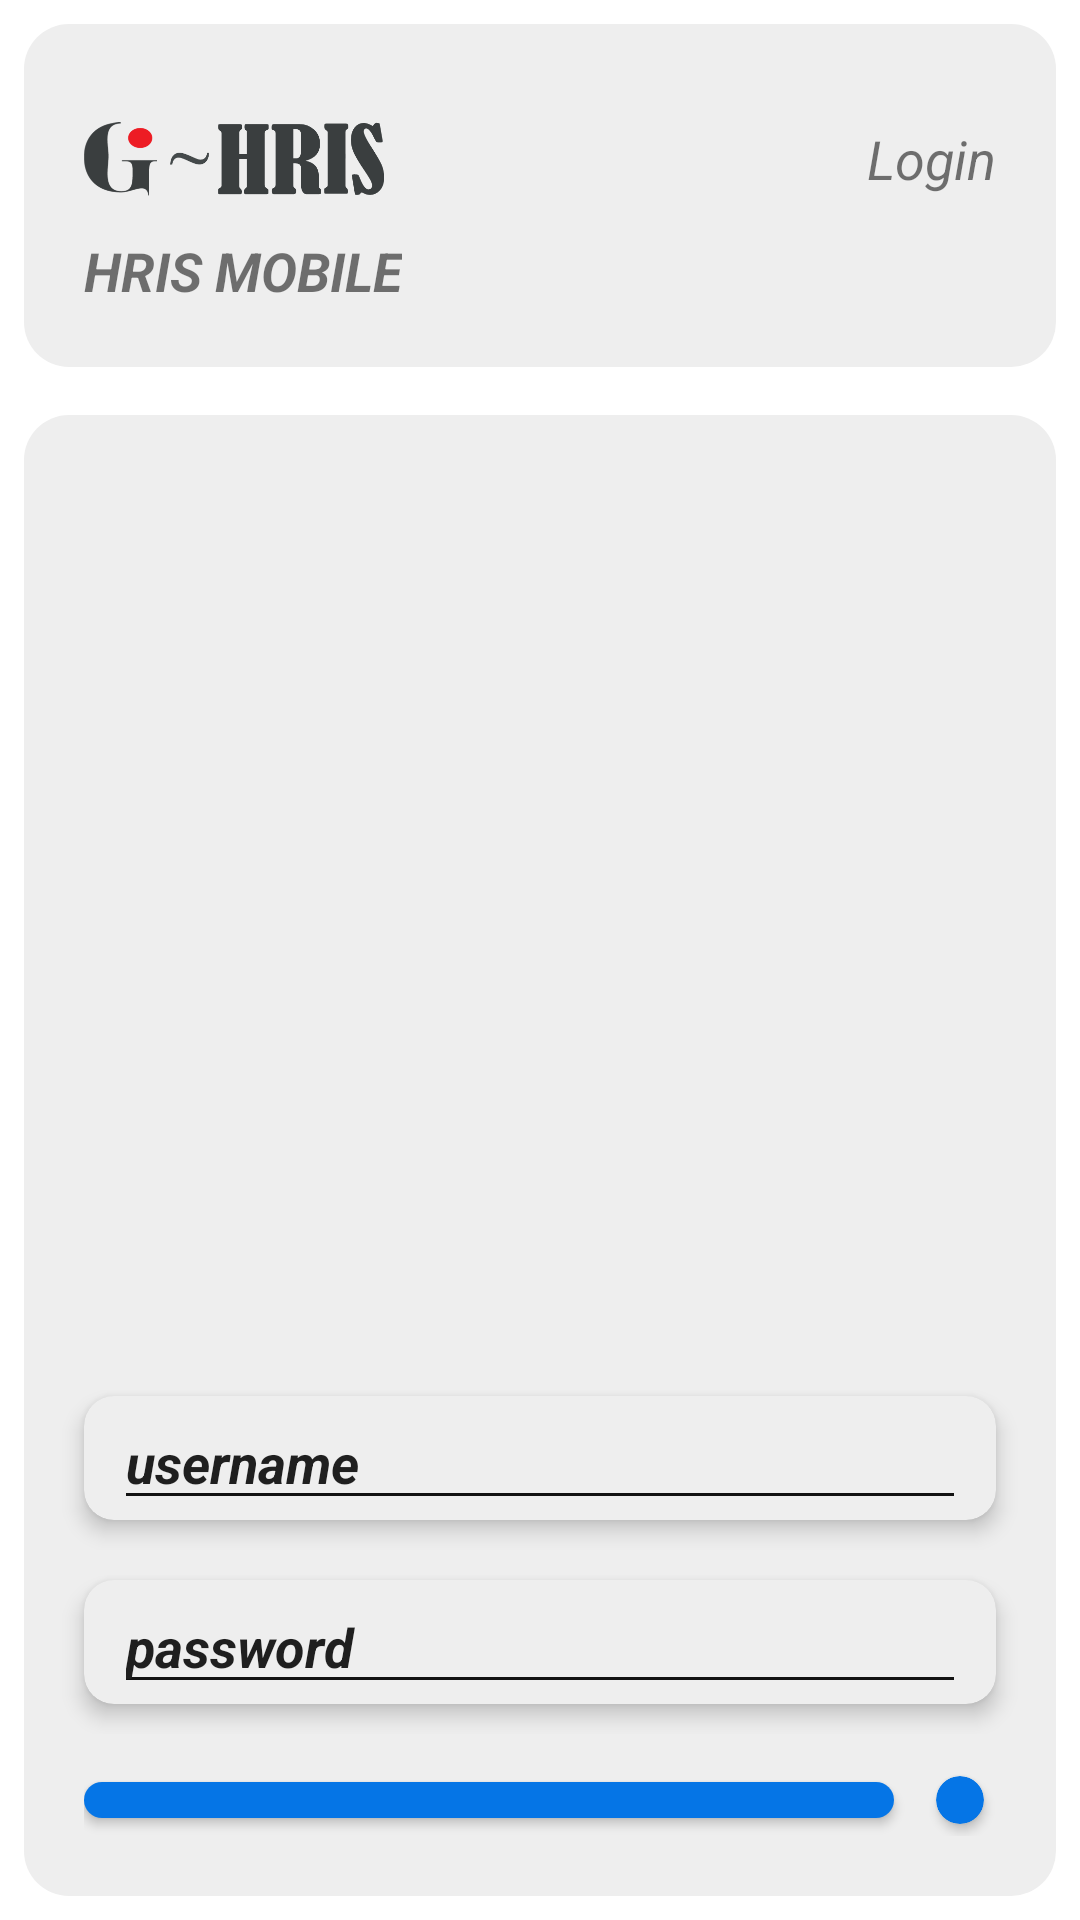

Here is an Android app screen rendered from its layout file. Give the layout XML and the strings, colors and styles it references.
<!-- AndroidManifest.xml: application theme Theme.GIEMPLOYEE -->
<!-- res/layout/auth2.xml -->
<?xml version="1.0" encoding="utf-8"?>
<androidx.constraintlayout.widget.ConstraintLayout xmlns:android="http://schemas.android.com/apk/res/android"
    xmlns:app="http://schemas.android.com/apk/res-auto"
    xmlns:tools="http://schemas.android.com/tools"
    android:layout_width="match_parent"
    android:layout_height="match_parent"
    tools:context=".attendance.Attendance">

    <LinearLayout
        android:layout_width="match_parent"
        android:layout_height="match_parent"
        android:orientation="vertical" >

        <LinearLayout
            android:layout_width="match_parent"
            android:layout_height="wrap_content"
            android:id="@+id/header"
            android:gravity="center_vertical"
            android:paddingVertical="20dp"
            android:layout_margin="8dp"
            android:orientation="vertical"
            style="@style/customstyleheader"
            tools:ignore="UseCompoundDrawables">

            <LinearLayout
                android:layout_width="match_parent"
                android:layout_height="wrap_content"
                android:gravity="center_vertical"
                android:layout_marginHorizontal="20dp"
                android:orientation="horizontal">

                <ImageView
                    android:layout_width="100dp"
                    android:layout_height="50dp"
                    style="@style/logo_hris"
                    android:contentDescription="@string/logo_hris" />

                <TextView
                    android:layout_width="0dp"
                    android:layout_height="wrap_content"
                    android:layout_weight="1"
                    android:id="@+id/main_subtitle_header"
                    android:gravity="end"
                    android:textSize="18sp"
                    android:maxLines="1"
                    android:textStyle="italic"
                    android:text="@string/login" />

            </LinearLayout>

            <TextView
                android:layout_width="wrap_content"
                android:layout_height="wrap_content"
                android:layout_marginHorizontal="20dp"
                android:id="@+id/main_title_header"
                android:gravity="start"
                android:textSize="18sp"
                android:maxLines="1"
                android:textStyle="bold|italic"
                android:text="@string/app_name" />

        </LinearLayout>

        <LinearLayout
            android:layout_width="match_parent"
            android:layout_height="match_parent"
            android:gravity="center"
            android:layout_margin="8dp"
            style="@style/customstyleheader"
            android:orientation="vertical"
            android:id="@+id/loading">

            <ImageView
                android:id="@+id/animationView"
                android:layout_width="match_parent"
                android:layout_height="0dp"
                android:layout_marginTop="50dp"
                android:layout_weight="1"
                android:contentDescription="@string/app_name"
                android:src="@drawable/anim_login"
                android:clickable="false"/>

            <LinearLayout
                android:layout_width="match_parent"
                android:layout_height="0dp"
                android:layout_weight="1"
                android:padding="10dp"
                android:gravity="bottom"
                android:orientation="vertical">

                <LinearLayout
                    android:layout_width="match_parent"
                    android:layout_height="wrap_content"
                    android:orientation="vertical">

                    <androidx.cardview.widget.CardView
                        android:layout_width="match_parent"
                        android:layout_height="wrap_content"
                        style="@style/customform"
                        android:layout_margin="10dp"
                        app:cardElevation="4dp"
                        app:cardCornerRadius="10dp">

                        <com.google.android.material.textfield.TextInputEditText
                            android:id="@+id/username"
                            style="@style/customstyle"
                            android:layout_width="match_parent"
                            android:layout_height="wrap_content"
                            android:layout_marginHorizontal="10dp"
                            android:hint="@string/username"
                            android:inputType="text"
                            android:singleLine="true"
                            android:textSize="18sp"
                            android:textStyle="bold|italic"
                            tools:ignore="TouchTargetSizeCheck,VisualLintTextFieldSize" />

                    </androidx.cardview.widget.CardView>

                </LinearLayout>

                <LinearLayout
                    android:layout_width="match_parent"
                    android:layout_height="wrap_content"
                    android:orientation="vertical">

                    <androidx.cardview.widget.CardView
                        android:layout_width="match_parent"
                        android:layout_height="wrap_content"
                        android:layout_margin="10dp"
                        style="@style/customform"
                        app:cardElevation="4dp"
                        app:cardCornerRadius="10dp">

                        <com.google.android.material.textfield.TextInputEditText
                            android:id="@+id/password"
                            style="@style/customstyle"
                            android:layout_width="match_parent"
                            android:layout_height="wrap_content"
                            android:layout_marginHorizontal="10dp"
                            android:hint="@string/password"
                            android:inputType="textPassword"
                            android:singleLine="true"
                            android:textSize="18sp"
                            android:textStyle="bold|italic"
                            tools:ignore="TouchTargetSizeCheck,VisualLintTextFieldSize" />

                    </androidx.cardview.widget.CardView>

                </LinearLayout>

                <LinearLayout
                    android:layout_width="match_parent"
                    android:layout_height="wrap_content"
                    android:padding="10dp"
                    android:orientation="horizontal">

                    <com.google.android.material.button.MaterialButton
                        android:id="@+id/btn_login"
                        android:layout_width="0dp"
                        android:layout_height="match_parent"
                        android:layout_weight="1"
                        android:text="@string/login"
                        android:textColor="@color/white"
                        app:cornerRadius="10dp"
                        app:rippleColor="@color/white"
                        tools:ignore="TextContrastCheck,VisualLintButtonSize" />

                    <View
                        android:layout_width="10dp"
                        android:layout_height="1dp"/>

                    <androidx.cardview.widget.CardView
                        android:layout_width="wrap_content"
                        android:layout_height="wrap_content"
                        android:layout_margin="4dp"
                        app:cardCornerRadius="10dp"
                        android:backgroundTint="@color/blueMIS"
                        style="@style/customstyle">

                        <com.google.android.material.imageview.ShapeableImageView
                            android:layout_width="wrap_content"
                            android:layout_height="match_parent"
                            android:padding="8dp"
                            app:srcCompat="@drawable/ic_qr"
                            android:backgroundTint="@color/blueMIS"
                            android:id="@+id/testscanner"
                            android:src="@drawable/ic_qr">
                        </com.google.android.material.imageview.ShapeableImageView>

                    </androidx.cardview.widget.CardView>

                </LinearLayout>

            </LinearLayout>

        </LinearLayout>

    </LinearLayout>

    <LinearLayout
        android:layout_width="match_parent"
        android:layout_height="match_parent"
        android:visibility="gone"
        android:id="@+id/loading_auth"
        android:gravity="center"
        android:orientation="vertical"
        style="@style/customstyleheader">

        <ProgressBar
            android:layout_width="wrap_content"
            android:layout_height="wrap_content"
            style="@style/customprogress"
            android:indeterminate="true"/>

        <TextView
            android:layout_width="wrap_content"
            android:layout_height="wrap_content"
            style="@style/customstyle"
            android:textSize="15sp"
            android:textStyle="bold|italic"
            android:textAllCaps="true"
            android:layout_marginTop="10dp"
            android:text="@string/autentikasi"/>

    </LinearLayout>

</androidx.constraintlayout.widget.ConstraintLayout>
<!-- resources referenced by this layout -->
<resources>
  <color name="blueMIS">#0575e6</color>
  <color name="white">#FFFFFFFF</color>
  <string name="app_name">HRIS MOBILE</string>
  <string name="autentikasi">autentikasi...</string>
  <string name="login">Login</string>
  <string name="logo_hris">LOGO HRIS</string>
  <string name="password">password</string>
  <string name="username">username</string>
  <style name="customform">
          <item name="cardBackgroundColor">@color/white3</item>
      </style>
  <style name="customprogress">
          <item name="android:indeterminateTint">@color/black3</item>
      </style>
  <style name="customstyle">
          <item name="backgroundColor">@color/white</item>
          <item name="android:textColor">@color/black3</item>
          <item name="android:textColorHint">@color/black3</item>
          <item name="cardBackgroundColor">@color/white</item>
          <item name="backgroundTint">@color/black2</item>
          <item name="tint">@color/white</item>
      </style>
  <style name="customstyleheader">
          <item name="android:background">@drawable/round_black3</item>
          <item name="android:backgroundTint">@color/white3</item>
      </style>
  <style name="logo_hris">
          <item name="android:src">@drawable/hris</item>
      </style>
  <style name="Theme.GIEMPLOYEE" parent="Theme.MaterialComponents.Light.NoActionBar">
          
          <item name="colorPrimary">@color/blueMIS</item>
          <item name="colorPrimaryVariant">@color/blueMISDARK</item>
          <item name="colorOnPrimary">@color/white</item>
          
          <item name="colorSecondary">@color/blueMIS</item>
          <item name="colorSecondaryVariant">@color/blueMISDARK</item>
          <item name="colorOnSecondary">@color/black</item>
          
          <item name="android:statusBarColor">@color/white</item>
          <item name="android:windowLightStatusBar">true</item>
          
      </style>
  <color name="white3">#eeeeee</color>
  <color name="black3">#1f1f1f</color>
  <color name="black2">#121212</color>
  <!-- drawable round_black3 (drawable) -->
  <?xml version="1.0" encoding="utf-8"?>
  <shape android:shape="rectangle"
      xmlns:android="http://schemas.android.com/apk/res/android">
      <solid android:color="@color/black3"/>
      <corners android:radius="15dp"/>
  </shape>
  <!-- drawable hris: png bitmap (drawable, 19010 bytes) -->
  <color name="blueMISDARK">#034e99</color>
  <color name="black">#D5000000</color>
</resources>
